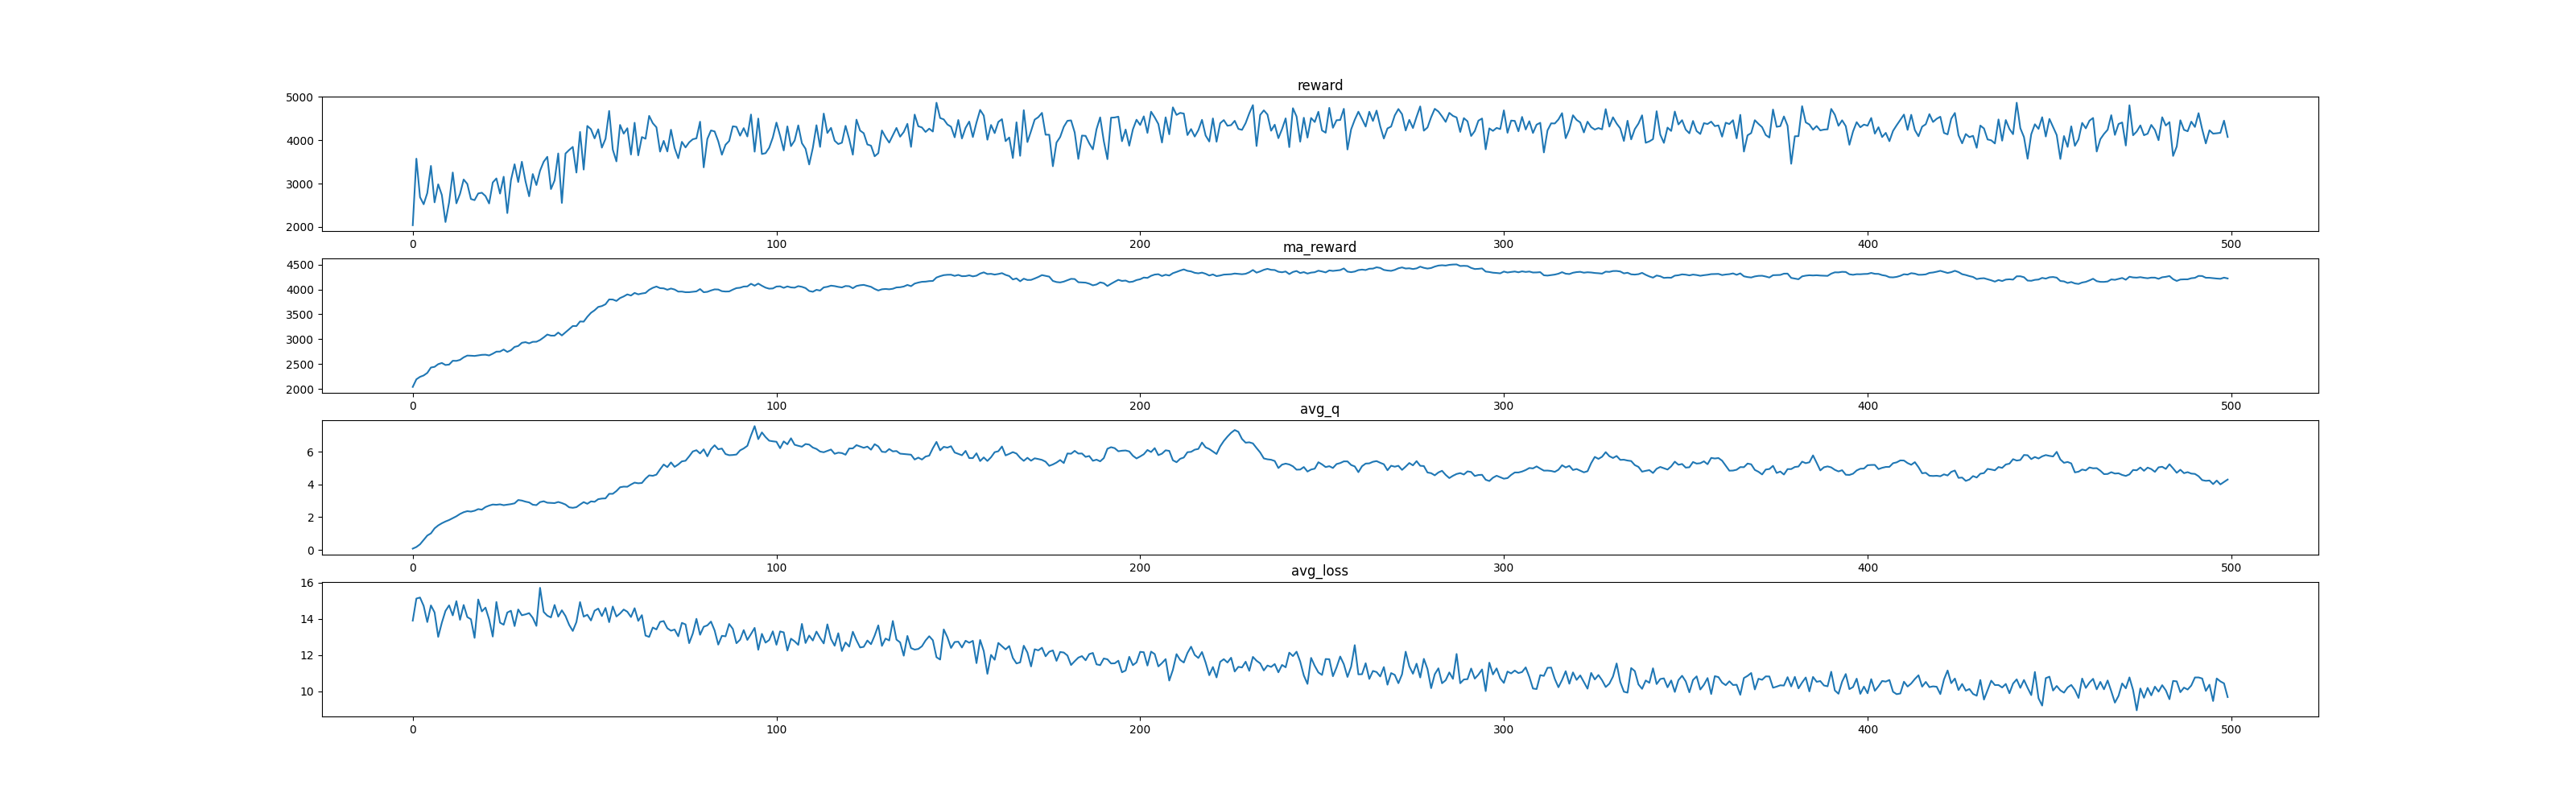

The table this chart was drawn from, first rows:
, reward, ma_reward, avg_q, avg_loss
0, 2041, 2041, 0.07684, 13.91
1, 3573, 2194, 0.1763, 15.13
2, 2687, 2243, 0.3417, 15.19
3, 2523, 2271, 0.6056, 14.73
4, 2783, 2323, 0.8751, 13.83
5, 3407, 2431, 1.011, 14.75
6, 2568, 2445, 1.315, 14.36
7, 2983, 2499, 1.495, 13.01
8, 2738, 2522, 1.627, 13.8
9, 2115, 2482, 1.735, 14.45
10, 2568, 2490, 1.825, 14.76
11, 3255, 2567, 1.938, 14.2
12, 2545, 2565, 2.052, 14.99
13, 2764, 2585, 2.195, 13.96
14, 3094, 2635, 2.301, 14.78
15, 2992, 2671, 2.365, 14.11
16, 2645, 2669, 2.339, 13.99
17, 2619, 2664, 2.391, 12.96
18, 2772, 2674, 2.49, 15.08
19, 2789, 2686, 2.458, 14.42
20, 2713, 2689, 2.617, 14.63
21, 2542, 2674, 2.706, 13.98
22, 3025, 2709, 2.771, 13.03
23, 3119, 2750, 2.755, 14.94
24, 2769, 2752, 2.782, 13.8
25, 3157, 2792, 2.731, 13.69
26, 2321, 2745, 2.762, 14.36
27, 3078, 2778, 2.796, 14.46
28, 3444, 2845, 2.843, 13.61
29, 3035, 2864, 3.047, 14.53
30, 3503, 2928, 3.014, 14.21
31, 3054, 2941, 2.947, 14.26
32, 2707, 2917, 2.9, 14.33
33, 3219, 2947, 2.76, 14.07
34, 2966, 2949, 2.734, 13.62
35, 3296, 2984, 2.919, 15.72
36, 3503, 3036, 2.97, 14.39
37, 3616, 3094, 2.881, 14.19
38, 2873, 3072, 2.871, 14.09
39, 3073, 3072, 2.857, 14.78
40, 3693, 3134, 2.927, 14.13
41, 2555, 3076, 2.861, 14.48
42, 3691, 3138, 2.77, 14.17
43, 3773, 3201, 2.601, 13.68
44, 3844, 3265, 2.57, 13.34
45, 3254, 3264, 2.61, 13.83
46, 4189, 3357, 2.771, 14.94
47, 3323, 3353, 2.918, 14.13
48, 4327, 3451, 2.815, 14.24
49, 4252, 3531, 2.962, 13.92
50, 4040, 3582, 2.939, 14.46
51, 4250, 3649, 3.097, 14.58
52, 3827, 3666, 3.135, 14.16
53, 4031, 3703, 3.147, 14.61
54, 4672, 3800, 3.424, 13.83
55, 3783, 3798, 3.426, 14.69
56, 3511, 3769, 3.594, 14.14
57, 4350, 3827, 3.825, 14.31
58, 4150, 3860, 3.864, 14.52
59, 4274, 3901, 3.857, 14.4
... 440 more rows
